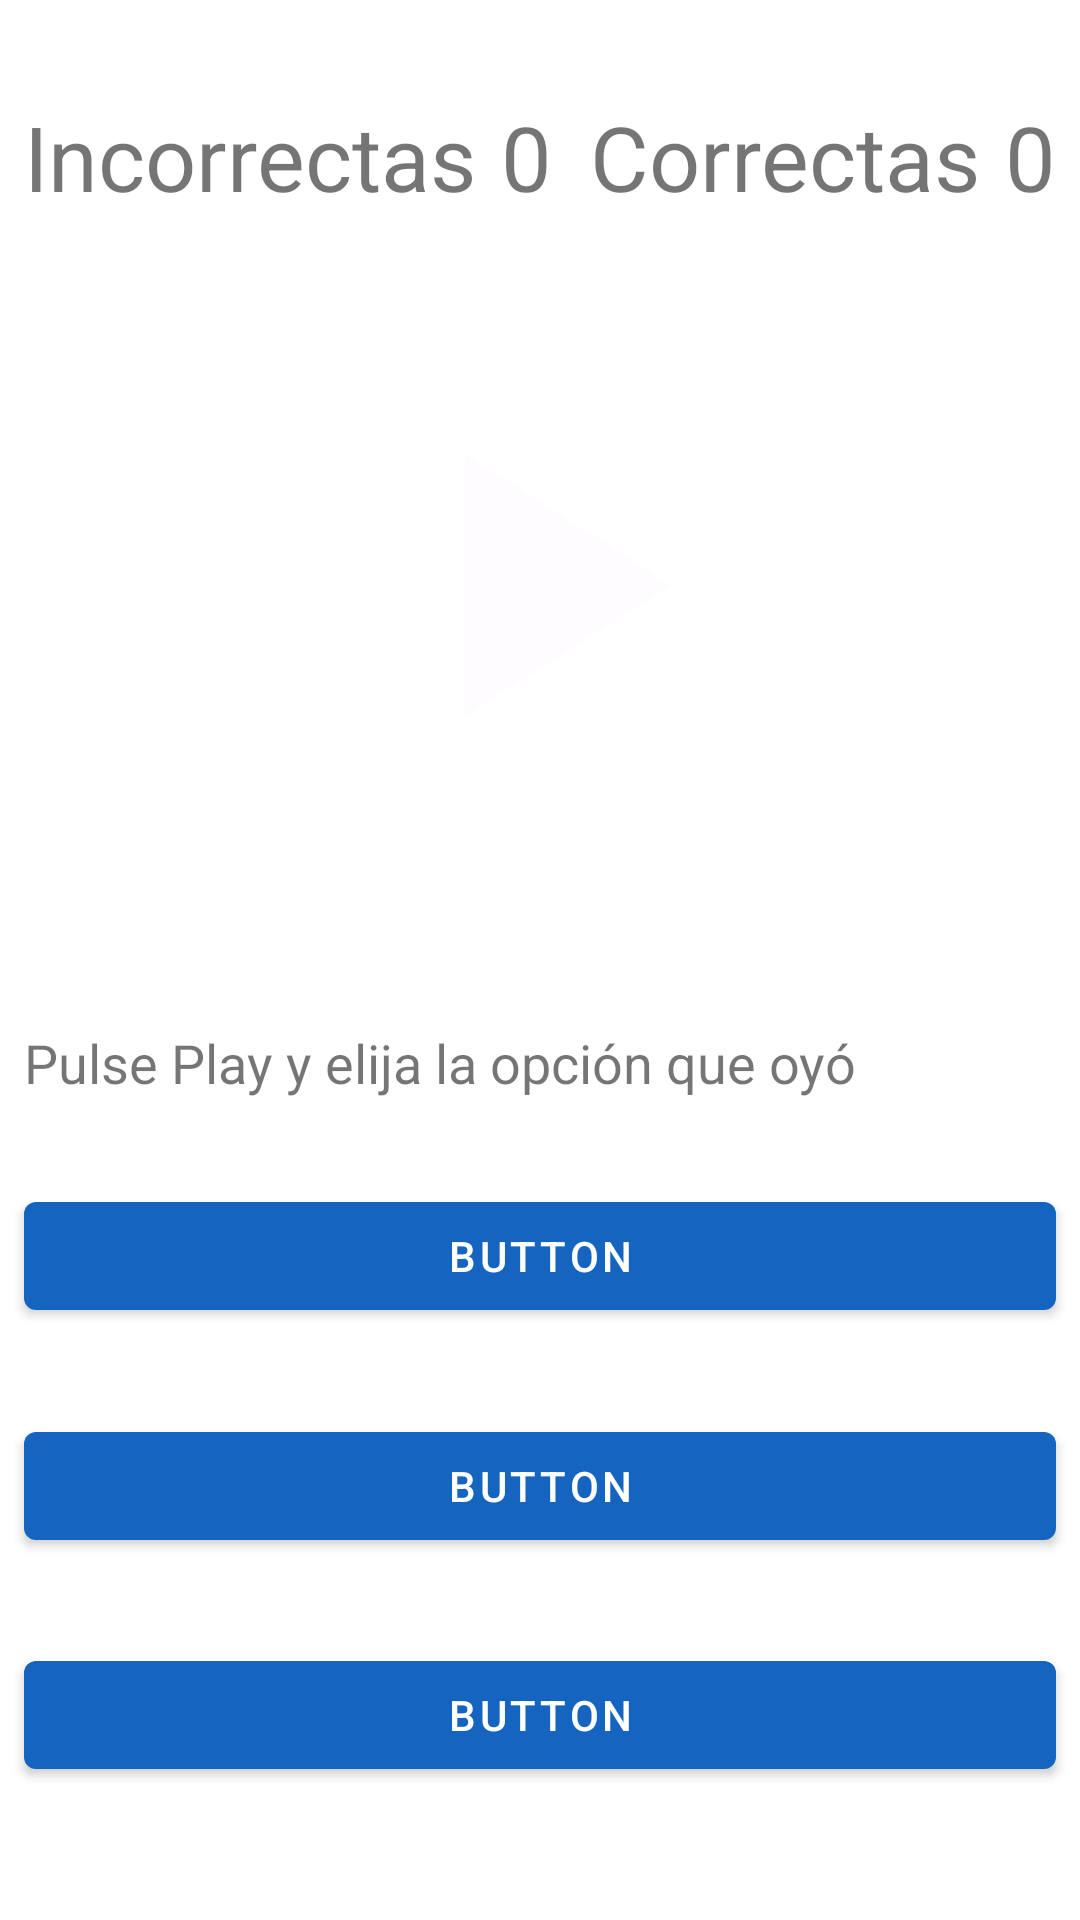

Layout XML and referenced resources for this Android screen:
<!-- AndroidManifest.xml: application theme AppTheme -->
<!-- res/layout/activity_ejercicio_completar_frase_tres_opciones.xml -->
<?xml version="1.0" encoding="utf-8"?>
<androidx.constraintlayout.widget.ConstraintLayout xmlns:android="http://schemas.android.com/apk/res/android"
    xmlns:app="http://schemas.android.com/apk/res-auto"
    xmlns:tools="http://schemas.android.com/tools"
    android:layout_width="match_parent"
    android:layout_height="match_parent"
    tools:context=".logica.Ejercicio_Completar_Frase_Tres_Opciones">

    <TextView
        android:id="@+id/textView7"
        android:layout_width="wrap_content"
        android:layout_height="45dp"
        android:layout_marginStart="8dp"
        android:layout_marginTop="32dp"
        android:text="Incorrectas"
        android:textSize="30sp"
        app:layout_constraintStart_toStartOf="parent"
        app:layout_constraintTop_toTopOf="parent" />

    <TextView
        android:id="@+id/puntajeIncorrecto"
        android:layout_width="wrap_content"
        android:layout_height="44dp"
        android:layout_marginStart="8dp"

        android:layout_marginTop="32dp"
        android:text="0"
        android:textSize="30sp"
        app:layout_constraintStart_toEndOf="@+id/textView7"
        app:layout_constraintTop_toTopOf="parent" />

    <TextView
        android:id="@+id/textView5"
        android:layout_width="wrap_content"
        android:layout_height="45dp"
        android:layout_marginTop="32dp"
        android:layout_marginEnd="8dp"
        android:text="Correctas"
        android:textSize="30sp"
        app:layout_constraintEnd_toStartOf="@+id/puntaje"
        app:layout_constraintTop_toTopOf="parent" />


    <TextView
        android:id="@+id/puntaje"
        android:layout_width="wrap_content"
        android:layout_height="44dp"
        android:layout_marginTop="32dp"

        android:layout_marginEnd="8dp"
        android:text="0"
        android:textSize="30sp"
        app:layout_constraintEnd_toEndOf="parent"
        app:layout_constraintTop_toTopOf="parent" />

    <com.google.android.material.button.MaterialButton
        android:id="@+id/opcion1"
        android:layout_width="match_parent"
        android:layout_height="wrap_content"
        android:layout_marginStart="8dp"
        android:layout_marginEnd="8dp"
        android:text="Button"
        app:layout_constraintBottom_toTopOf="@+id/opcion2"
        app:layout_constraintEnd_toEndOf="parent"
        app:layout_constraintStart_toStartOf="parent"
        app:layout_constraintTop_toBottomOf="@+id/textView2"
        app:layout_constraintVertical_bias="0.6" />

    <com.google.android.material.button.MaterialButton
        android:id="@+id/opcion3"
        android:layout_width="match_parent"
        android:layout_height="wrap_content"
        android:layout_marginStart="8dp"
        android:layout_marginEnd="8dp"
        android:layout_marginBottom="16dp"
        android:text="Button"
        app:layout_constraintBottom_toBottomOf="parent"
        app:layout_constraintEnd_toEndOf="parent"
        app:layout_constraintStart_toStartOf="parent"
        app:layout_constraintTop_toBottomOf="@+id/opcion2" />

    <com.google.android.material.button.MaterialButton
        android:id="@+id/opcion2"
        android:layout_width="match_parent"
        android:layout_height="wrap_content"
        android:layout_marginStart="8dp"
        android:layout_marginEnd="8dp"
        android:text="Button"
        app:layout_constraintBottom_toTopOf="@+id/opcion3"
        app:layout_constraintEnd_toEndOf="parent"
        app:layout_constraintStart_toStartOf="parent"
        app:layout_constraintTop_toBottomOf="@+id/opcion1" />

    <TextView
        android:id="@+id/textView2"
        android:layout_width="0dp"
        android:layout_height="wrap_content"
        android:layout_marginStart="8dp"
        android:layout_marginTop="72dp"
        android:layout_marginEnd="8dp"
        android:text="Pulse Play y elija la opción que oyó"
        android:textSize="18dp"
        app:layout_constraintEnd_toEndOf="parent"
        app:layout_constraintHorizontal_bias="0.0"
        app:layout_constraintStart_toStartOf="parent"
        app:layout_constraintTop_toBottomOf="@+id/imageButton" />

    <ImageButton
        android:id="@+id/imageButton"
        android:layout_width="150sp"
        android:layout_height="150sp"
        android:layout_marginTop="120dp"
        android:background="@drawable/boton_circular"
        android:elevation="2dp"
        android:scaleType="fitCenter"
        android:src="@drawable/icon_play"
        android:stateListAnimator="@null"
        app:layout_constraintEnd_toEndOf="parent"
        app:layout_constraintStart_toStartOf="parent"
        app:layout_constraintTop_toTopOf="parent" />


</androidx.constraintlayout.widget.ConstraintLayout>
<!-- resources referenced by this layout -->
<resources>
  <!-- drawable icon_play (drawable) -->
  <vector android:height="24dp" android:tint="#FEFCFF"
      android:viewportHeight="24.0" android:viewportWidth="24.0"
      android:width="24dp" xmlns:android="http://schemas.android.com/apk/res/android">
      <path android:fillColor="#FF000000" android:pathData="M8,5v14l11,-7z"/>
  </vector>
  <style name="AppTheme" parent="Theme.MaterialComponents.Light.NoActionBar">
          
          <item name="colorPrimary">@color/colorPrimary</item>
          <item name="colorPrimaryDark">@color/colorPrimaryDark</item>
          <item name="colorAccent">@color/colorAccent</item>
          <item name="drawerArrowStyle">@style/DrawerArrowStyle</item>
      </style>
  <color name="colorPrimary">#1565c0</color>
  <color name="colorPrimaryDark">#003c8f</color>
  <color name="colorAccent">#5e92f3</color>
  <style name="DrawerArrowStyle" parent="Widget.AppCompat.DrawerArrowToggle">
          <item name="spinBars">true</item>
          <item name="color">@color/colorWhite</item>
      </style>
  <color name="colorWhite">#ffffff</color>
</resources>
